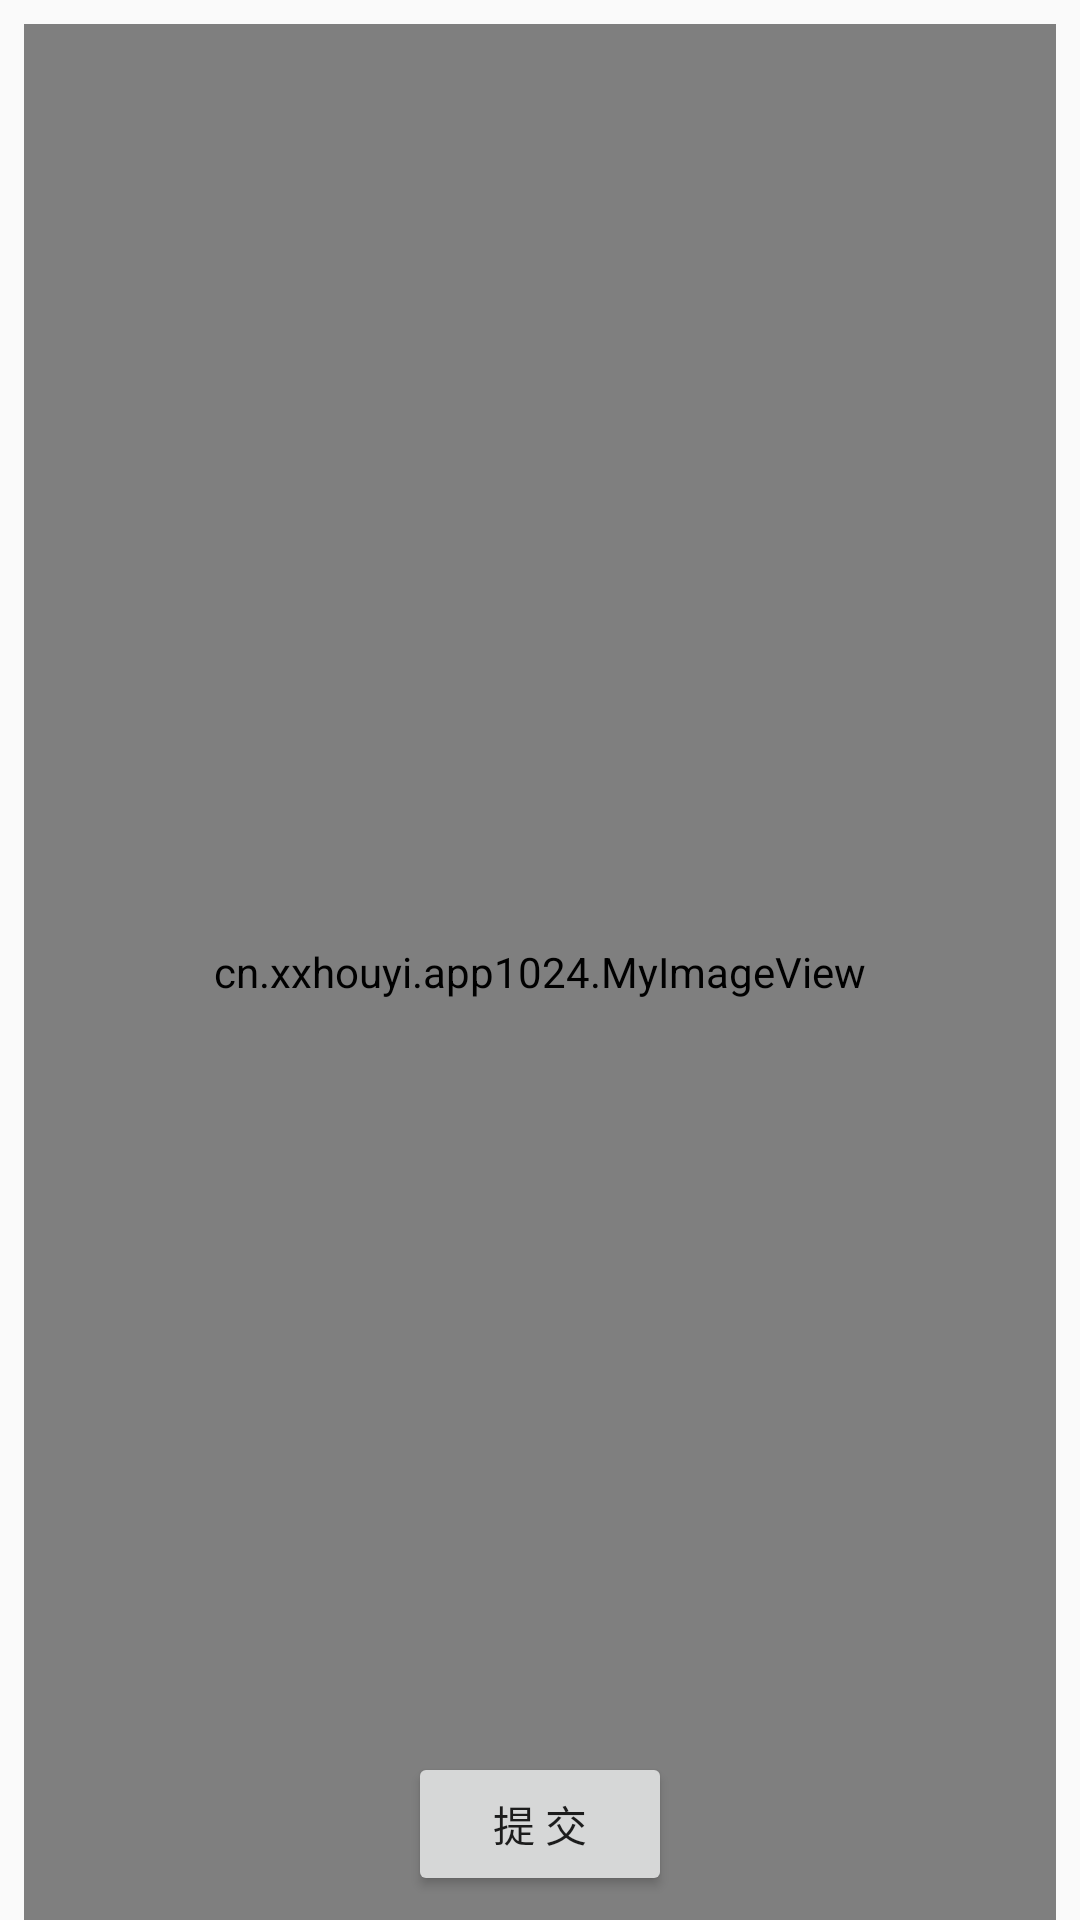

Write the Android layout XML for this screen, with the resource values it uses.
<!-- AndroidManifest.xml: application theme AppTheme -->
<!-- res/layout/activity_main.xml -->
<?xml version="1.0" encoding="utf-8"?>
<android.support.constraint.ConstraintLayout xmlns:android="http://schemas.android.com/apk/res/android"
    xmlns:app="http://schemas.android.com/apk/res-auto"
    xmlns:tools="http://schemas.android.com/tools"
    android:layout_width="match_parent"
    android:layout_height="match_parent"
    tools:context=".MainActivity">

    
        
        
        
        
        
        
        


    <Button
        android:id="@+id/submit"
        android:layout_width="wrap_content"
        android:layout_height="wrap_content"
        android:layout_marginBottom="8dp"
        android:layout_marginEnd="8dp"
        android:layout_marginStart="8dp"
        android:text="提 交"
        app:layout_constraintBottom_toBottomOf="parent"
        app:layout_constraintEnd_toEndOf="parent"
        app:layout_constraintStart_toStartOf="parent" />

    <EditText
        android:id="@+id/input"
        android:layout_width="match_parent"
        android:layout_height="wrap_content"
        android:layout_marginBottom="16dp"
        android:layout_marginEnd="8dp"
        android:layout_marginStart="8dp"
        android:ems="10"
        android:inputType="textPersonName"
        android:text="url"
        app:layout_constraintBottom_toTopOf="@+id/submit"
        app:layout_constraintEnd_toEndOf="parent"
        app:layout_constraintStart_toStartOf="parent" />

    <TextView
        android:id="@+id/htmlText"
        android:layout_width="match_parent"
        android:layout_height="wrap_content"
        android:layout_marginEnd="8dp"
        android:layout_marginStart="8dp"
        android:layout_marginTop="8dp"
        android:text="null"
        app:layout_constraintEnd_toEndOf="parent"
        app:layout_constraintStart_toStartOf="parent"
        app:layout_constraintTop_toTopOf="parent" />

    <cn.xxhouyi.app1024.MyImageView
        android:id="@+id/imageView"
        android:layout_width="match_parent"
        android:layout_height="match_parent"
        android:layout_marginEnd="8dp"
        android:layout_marginStart="8dp"
        android:layout_marginTop="8dp"
        app:layout_constraintTop_toBottomOf="@+id/htmlText" />

</android.support.constraint.ConstraintLayout>
<!-- resources referenced by this layout -->
<resources>
  <style name="AppTheme" parent="Base.Theme.AppCompat.Light.DarkActionBar">
          
          <item name="colorPrimary">#008B8B</item>
          <item name="colorPrimaryDark">#008B8B</item>
          <item name="colorAccent">#4682B4</item>
          <item name="windowNoTitle">true</item>
      </style>
</resources>
